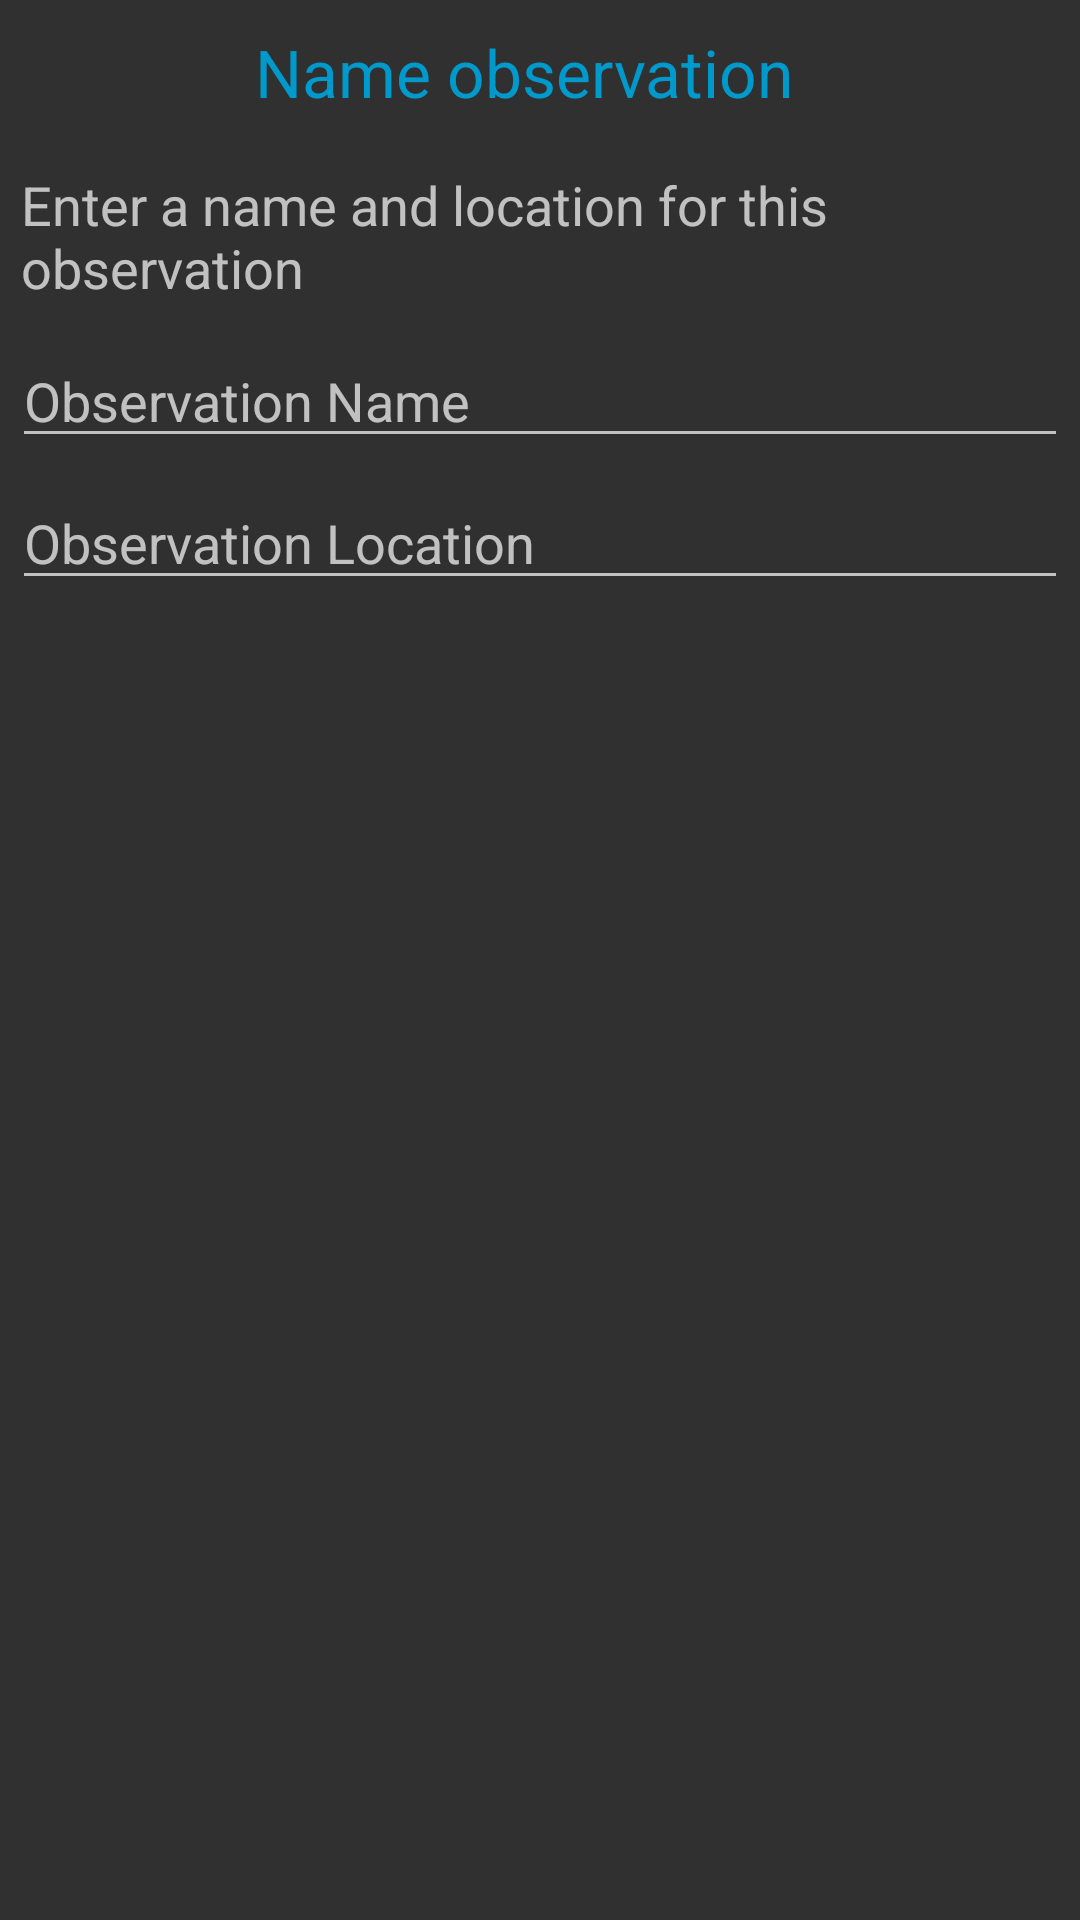

Produce the Android XML layout that renders to this screen, including the resource entries it uses.
<!-- AndroidManifest.xml: application theme AppTheme -->
<!-- res/layout/dialog_name_observation.xml -->
<?xml version="1.0" encoding="utf-8"?>
<LinearLayout xmlns:android="http://schemas.android.com/apk/res/android"
    android:orientation="vertical" android:layout_width="match_parent"
    android:layout_height="match_parent">

    <TextView
        android:id="@+id/dialog_name_observation_title"
        android:layout_width="match_parent"
        android:layout_height="48dp"
        android:gravity="center"
        android:text="Name observation  "
        android:textSize="22sp"
        android:textColor="@android:color/holo_blue_dark" />
        

    <TextView
        android:layout_width="match_parent"
        android:layout_height="wrap_content"
        android:layout_marginTop="8dp"
        android:layout_marginEnd="7dp"
        android:layout_marginRight="7dp"
        android:layout_marginStart="7dp"
        android:layout_marginLeft="7dp"
        android:textSize="18sp"
        android:text="Enter a name and location for this observation" />

    <EditText
        android:id="@+id/dialog_new_observation_name"
        android:layout_width="match_parent"
        android:layout_height="wrap_content"
        android:layout_marginTop="10dp"
        android:layout_marginEnd="4dp"
        android:layout_marginRight="4dp"
        android:layout_marginStart="4dp"
        android:layout_marginLeft="4dp"
        android:hint="Observation Name" />

    <EditText
        android:id="@+id/dialog_new_observation_location"
        android:layout_width="match_parent"
        android:layout_height="wrap_content"
        android:layout_marginTop="6dp"
        android:layout_marginBottom="8dp"
        android:layout_marginEnd="4dp"
        android:layout_marginRight="4dp"
        android:layout_marginStart="4dp"
        android:layout_marginLeft="4dp"
        android:hint="Observation Location"/>

</LinearLayout>
<!-- resources referenced by this layout -->
<resources>
  <style name="AppTheme" parent="Theme.AppCompat">
          
          
          <item name="android:actionBarStyle">@style/BlackActionBar</item>
  
          
          <item name="actionBarStyle">@style/BlackActionBar</item>
      </style>
  <style name="BlackActionBar" parent="@style/Widget.AppCompat.Light.ActionBar.Solid.Inverse">
          <item name="android:background">@color/black</item>
          <item name="android:titleTextStyle">@style/WhiteActionBarTitle</item>
  
          
          <item name="background">@color/black</item>
          <item name="titleTextStyle">@style/WhiteActionBarTitle</item>
      </style>
  <color name="black">#000</color>
  <style name="WhiteActionBarTitle" parent="@style/TextAppearance.AppCompat.Widget.ActionBar.Title">
          <item name="android:textColor">@color/white</item>
      </style>
  <color name="white">#fff</color>
</resources>
